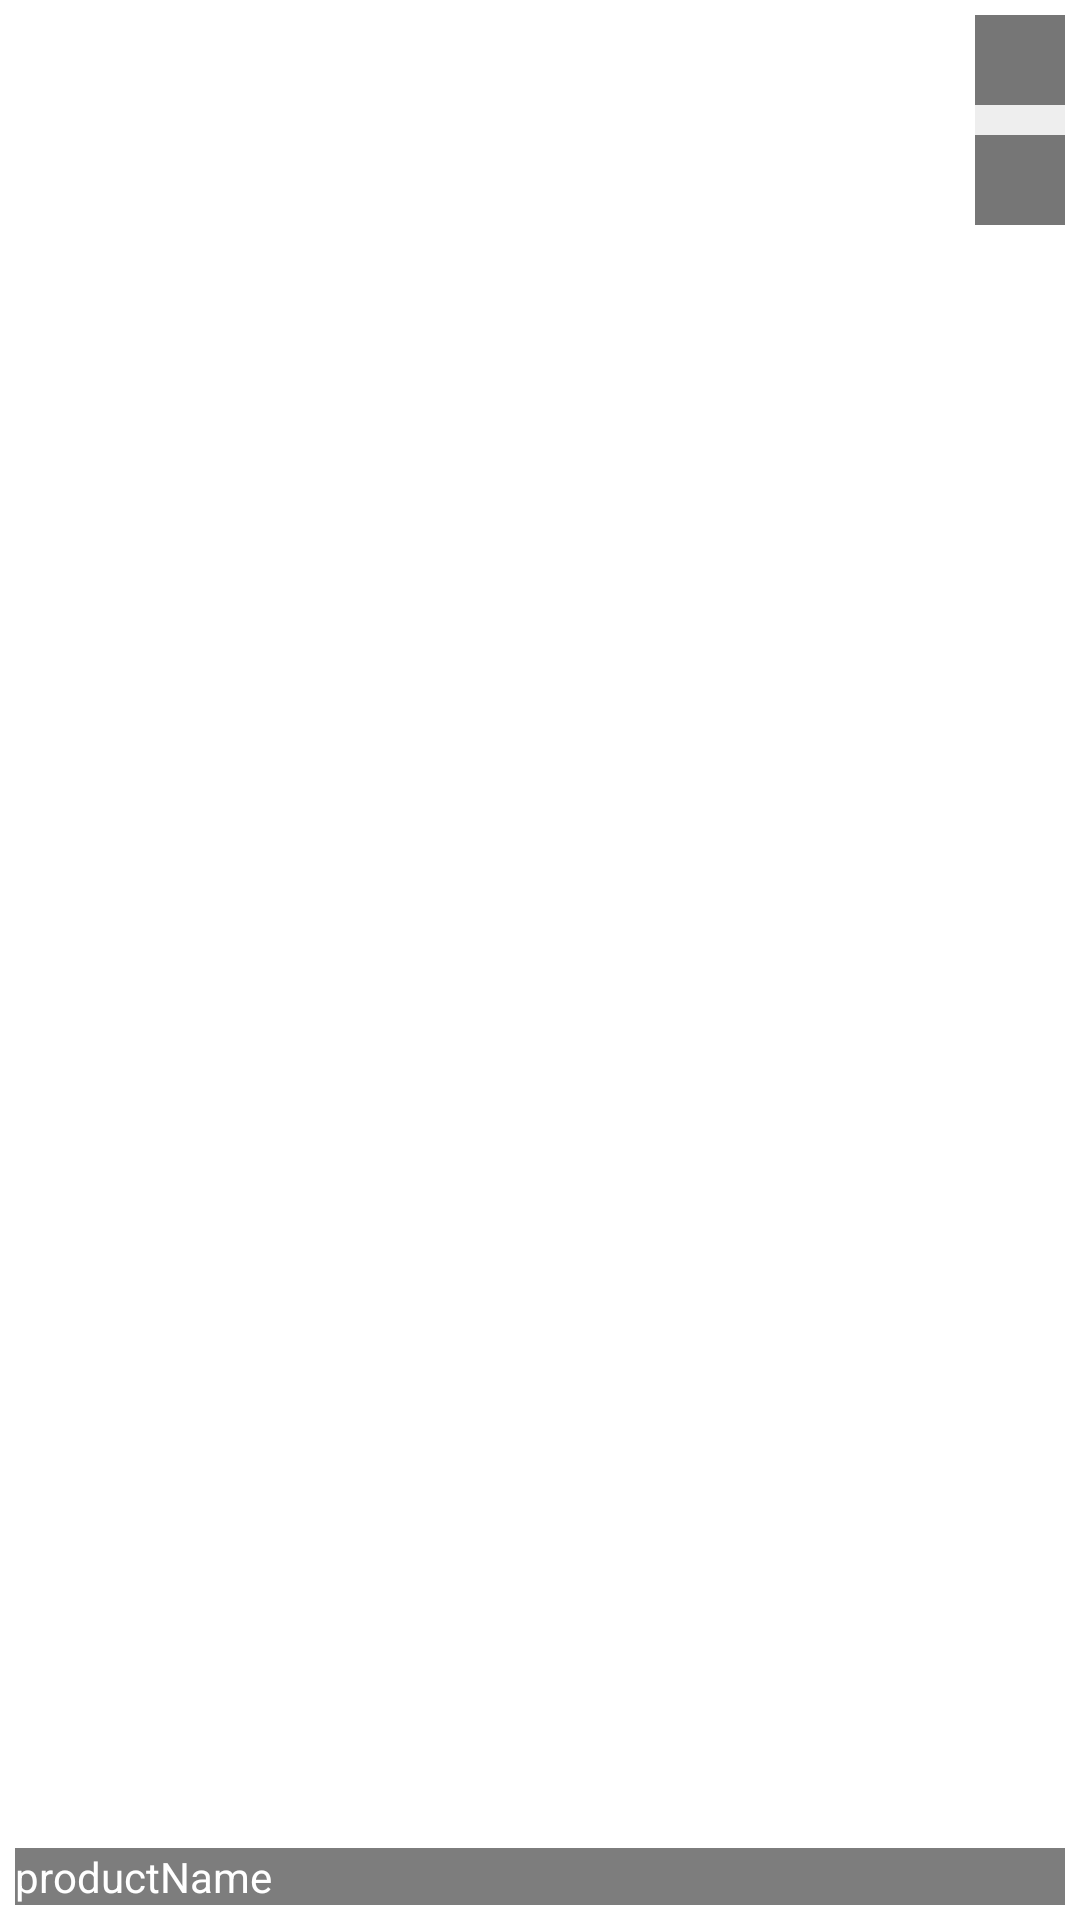

Write the Android layout XML for this screen, with the resource values it uses.
<!-- AndroidManifest.xml: application theme Theme.Food_Control -->
<!-- res/layout/card_product_item.xml -->
<?xml version="1.0" encoding="utf-8"?>
<androidx.constraintlayout.widget.ConstraintLayout xmlns:android="http://schemas.android.com/apk/res/android"
    xmlns:app="http://schemas.android.com/apk/res-auto"
    xmlns:tools="http://schemas.android.com/tools"
    android:layout_width="170dp"
    android:layout_height="170dp"
    android:layout_margin="@dimen/space_5dp"
    android:padding="@dimen/space_5dp">

    <ImageView
        android:id="@+id/c_p_i_productImage"
        android:layout_width="match_parent"
        android:layout_height="match_parent"
        android:scaleType="fitXY"
        app:layout_constraintBottom_toBottomOf="parent"
        app:layout_constraintEnd_toEndOf="parent"
        app:layout_constraintStart_toStartOf="parent"
        app:layout_constraintTop_toTopOf="parent"
        tools:srcCompat="@tools:sample/avatars" />

    <LinearLayout
        android:layout_width="wrap_content"
        android:layout_height="wrap_content"
        android:background="#eee"
        android:orientation="vertical"
        app:layout_constraintEnd_toEndOf="parent"
        app:layout_constraintTop_toTopOf="parent">

        <ImageView
            android:id="@+id/c_p_i_edit"
            android:layout_width="@dimen/space_30dp"
            android:layout_height="@dimen/space_30dp"
            android:background="#80000000"
            app:srcCompat="@drawable/ic_edit_24" />

        <ImageView
            android:id="@+id/c_p_i_delete"
            android:layout_width="@dimen/space_30dp"
            android:layout_height="@dimen/space_30dp"
            android:layout_marginTop="@dimen/space_10dp"
            android:background="#80000000"
            app:srcCompat="@drawable/ic_delete_24" />
    </LinearLayout>

    <androidx.constraintlayout.widget.ConstraintLayout
        android:layout_width="match_parent"
        android:layout_height="wrap_content"
        android:background="#82000000"
        app:layout_constraintBottom_toBottomOf="parent"
        app:layout_constraintEnd_toEndOf="parent"
        app:layout_constraintStart_toStartOf="parent">

        <TextView
            android:id="@+id/c_p_i_productdetails"
            android:layout_width="wrap_content"
            android:layout_height="wrap_content"
            android:text="productName"
            android:textColor="@color/white"
            app:layout_constraintStart_toStartOf="parent"
            app:layout_constraintTop_toTopOf="parent" />

    </androidx.constraintlayout.widget.ConstraintLayout>
</androidx.constraintlayout.widget.ConstraintLayout>
<!-- resources referenced by this layout -->
<resources>
  <dimen name="space_10dp">10dp</dimen>
  <dimen name="space_30dp">30dp</dimen>
  <dimen name="space_5dp">5dp</dimen>
  <style name="Theme.Food_Control" parent="Theme.MaterialComponents.DayNight.NoActionBar">
          
          <item name="colorPrimary">@color/purple_500</item>
          <item name="colorPrimaryVariant">@color/purple_700</item>
          <item name="colorOnPrimary">@color/white</item>
          
          <item name="colorSecondary">@color/teal_200</item>
          <item name="colorSecondaryVariant">@color/teal_700</item>
          <item name="colorOnSecondary">@color/black</item>
          
          <item name="android:statusBarColor" tools:targetApi="l">?attr/colorPrimaryVariant</item>
          
      </style>
  <!-- not gathered from this repository: default colours our renderer supplied (Android Studio template values) -->
  <color name="purple_500">#FF6200EE</color>
  <color name="purple_700">#FF3700B3</color>
  <color name="teal_200">#FF03DAC5</color>
  <color name="teal_700">#FF018786</color>
  <color name="black">#FF000000</color>
  <color name="white">#FFFFFFFF</color>
</resources>
